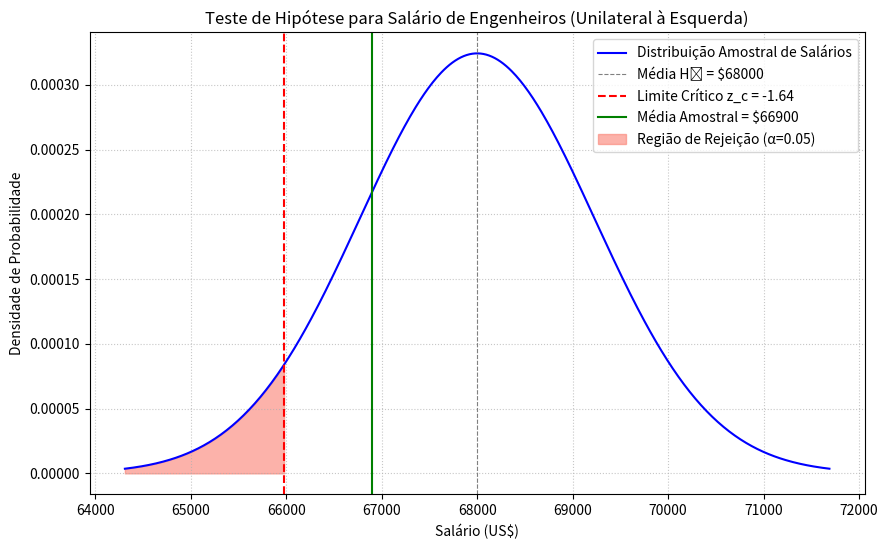
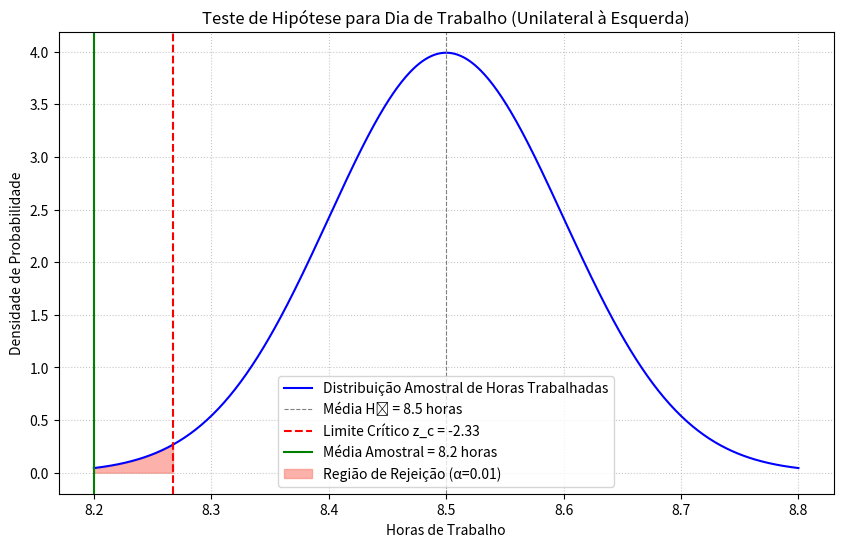

Write Python code to recreate these figures, in order.
import scipy.stats
import matplotlib.pyplot as plt
import numpy as np

mu_0_salario = 68000
n_salario = 20 
x_barra_salario = 66900
sigma_salario = 5500
alpha_salario = 0.05

# a. Formulação das hipóteses
print("a. Formulação das Hipóteses:")
print(f"   H₀: μ ≥ {mu_0_salario} (Salário médio é maior ou igual a US$ {mu_0_salario})")
print(f"   Hₐ: μ < {mu_0_salario} (Salário médio é menor que US$ {mu_0_salario} - AFIRMAÇÃO DOS FUNCIONÁRIOS)")
print("   Tipo de Teste: Unilateral à esquerda")

# b. Nível de significância
print(f"\nb. Nível de Significância (α) = {alpha_salario:.2f}")

# c. Encontre o valor crítico zc.
# Para um teste unilateral à esquerda, zc é o valor que deixa α de área à sua esquerda.
zc_salario = scipy.stats.norm.ppf(alpha_salario)
print(f"\nc. Valor crítico z_c = {zc_salario:.2f}")

# d. Calcule a estatística de teste padronizada z.
erro_padrao_salario = sigma_salario / np.sqrt(n_salario)
z_estatistica_salario = (x_barra_salario - mu_0_salario) / erro_padrao_salario
print(f"   Estatística de teste z = {z_estatistica_salario:.2f}")

# e. Decisão
print("\ne. Decisão (abordagem do valor crítico):")
if z_estatistica_salario < zc_salario:
    decisao_salario = "Rejeitar H₀"
    interpretacao_salario = f"Há evidência estatística suficiente em α = {alpha_salario:.2f} para apoiar a afirmação dos funcionários de que o salário médio dos engenheiros mecânicos é menor que US$ {mu_0_salario}."
else:
    decisao_salario = "Não rejeitar H₀"
    interpretacao_salario = f"Não há evidência estatística suficiente em α = {alpha_salario:.2f} para apoiar a afirmação dos funcionários de que o salário médio dos engenheiros mecânicos é menor que US$ {mu_0_salario}."

print(f"   Decisão: {decisao_salario}")
print(f"   Interpretação: {interpretacao_salario}")

# Gráfico para o Teste 1 (Salário)
x_vals_salario = np.linspace(mu_0_salario - 3 * erro_padrao_salario, mu_0_salario + 3 * erro_padrao_salario, 500)
y_vals_salario = scipy.stats.norm.pdf(x_vals_salario, loc=mu_0_salario, scale=erro_padrao_salario)

plt.figure(figsize=(10, 6))
plt.plot(x_vals_salario, y_vals_salario, color='blue', label='Distribuição Amostral de Salários')
plt.axvline(mu_0_salario, color='gray', linestyle='--', linewidth=0.8, label=f'Média H₀ = ${mu_0_salario}')
plt.axvline(zc_salario * erro_padrao_salario + mu_0_salario, color='red', linestyle='--', label=f'Limite Crítico z_c = {zc_salario:.2f}')
plt.axvline(x_barra_salario, color='green', linestyle='-', label=f'Média Amostral = ${x_barra_salario}')

x_rejeicao_salario = np.linspace(x_vals_salario.min(), zc_salario * erro_padrao_salario + mu_0_salario, 100)
y_rejeicao_salario = scipy.stats.norm.pdf(x_rejeicao_salario, loc=mu_0_salario, scale=erro_padrao_salario)
plt.fill_between(x_rejeicao_salario, 0, y_rejeicao_salario, color='salmon', alpha=0.6, label=f'Região de Rejeição (α={alpha_salario})')

plt.title('Teste de Hipótese para Salário de Engenheiros (Unilateral à Esquerda)')
plt.xlabel('Salário (US$)')
plt.ylabel('Densidade de Probabilidade')
plt.legend()
plt.grid(True, linestyle=':', alpha=0.7)
plt.ticklabel_format(style='plain', axis='x')
plt.show()


# --- Teste 2: Dia de Trabalho dos Engenheiros Mecânicos ---
print("\n" + "="*60 + "\n") # Separador
print("--- Questão 49 - Teste 2: Dia de Trabalho dos Engenheiros Mecânicos ---")

# Dados fornecidos
mu_0_horas = 8.5    # horas (Média hipotética da H0)
n_horas = 25        # Tamanho da amostra
x_barra_horas = 8.2 # horas (Média amostral)
sigma_horas = 0.5   # horas (Desvio padrão populacional)
alpha_horas = 0.01  # Nível de significância

# a. Formulação das hipóteses
print("a. Formulação das Hipóteses:")
print(f"   H₀: μ ≥ {mu_0_horas} (Dia de trabalho médio é maior ou igual a {mu_0_horas} horas)")
print(f"   Hₐ: μ < {mu_0_horas} (Dia de trabalho médio é menor que {mu_0_horas} horas - AFIRMAÇÃO DO PRESIDENTE)")
print("   Tipo de Teste: Unilateral à esquerda")

# b. Nível de significância
print(f"\nb. Nível de Significância (α) = {alpha_horas:.2f}")

# c. Encontre o valor crítico zc.
zc_horas = scipy.stats.norm.ppf(alpha_horas)
print(f"\nc. Valor crítico z_c = {zc_horas:.2f}")

# d. Calcule a estatística de teste padronizada z.
erro_padrao_horas = sigma_horas / np.sqrt(n_horas)
z_estatistica_horas = (x_barra_horas - mu_0_horas) / erro_padrao_horas
print(f"   Estatística de teste z = {z_estatistica_horas:.2f}")

# e. Decisão
print("\ne. Decisão (abordagem do valor crítico):")
if z_estatistica_horas < zc_horas:
    decisao_horas = "Rejeitar H₀"
    interpretacao_horas = f"Há evidência estatística suficiente em α = {alpha_horas:.2f} para apoiar a afirmação do presidente de que o dia de trabalho médio dos engenheiros mecânicos é menor que {mu_0_horas} horas."
else:
    decisao_horas = "Não rejeitar H₀"
    interpretacao_horas = f"Não há evidência estatística suficiente em α = {alpha_horas:.2f} para apoiar a afirmação do presidente de que o dia de trabalho médio dos engenheiros mecânicos é menor que {mu_0_horas} horas."

print(f"   Decisão: {decisao_horas}")
print(f"   Interpretação: {interpretacao_horas}")

# Gráfico para o Teste 2 (Dia de Trabalho)
x_vals_horas = np.linspace(mu_0_horas - 3 * erro_padrao_horas, mu_0_horas + 3 * erro_padrao_horas, 500)
y_vals_horas = scipy.stats.norm.pdf(x_vals_horas, loc=mu_0_horas, scale=erro_padrao_horas)

plt.figure(figsize=(10, 6))
plt.plot(x_vals_horas, y_vals_horas, color='blue', label='Distribuição Amostral de Horas Trabalhadas')
plt.axvline(mu_0_horas, color='gray', linestyle='--', linewidth=0.8, label=f'Média H₀ = {mu_0_horas} horas')
plt.axvline(zc_horas * erro_padrao_horas + mu_0_horas, color='red', linestyle='--', label=f'Limite Crítico z_c = {zc_horas:.2f}')
plt.axvline(x_barra_horas, color='green', linestyle='-', label=f'Média Amostral = {x_barra_horas} horas')

x_rejeicao_horas = np.linspace(x_vals_horas.min(), zc_horas * erro_padrao_horas + mu_0_horas, 100)
y_rejeicao_horas = scipy.stats.norm.pdf(x_rejeicao_horas, loc=mu_0_horas, scale=erro_padrao_horas)
plt.fill_between(x_rejeicao_horas, 0, y_rejeicao_horas, color='salmon', alpha=0.6, label=f'Região de Rejeição (α={alpha_horas})')

plt.title('Teste de Hipótese para Dia de Trabalho (Unilateral à Esquerda)')
plt.xlabel('Horas de Trabalho')
plt.ylabel('Densidade de Probabilidade')
plt.legend()
plt.grid(True, linestyle=':', alpha=0.7)
plt.show()